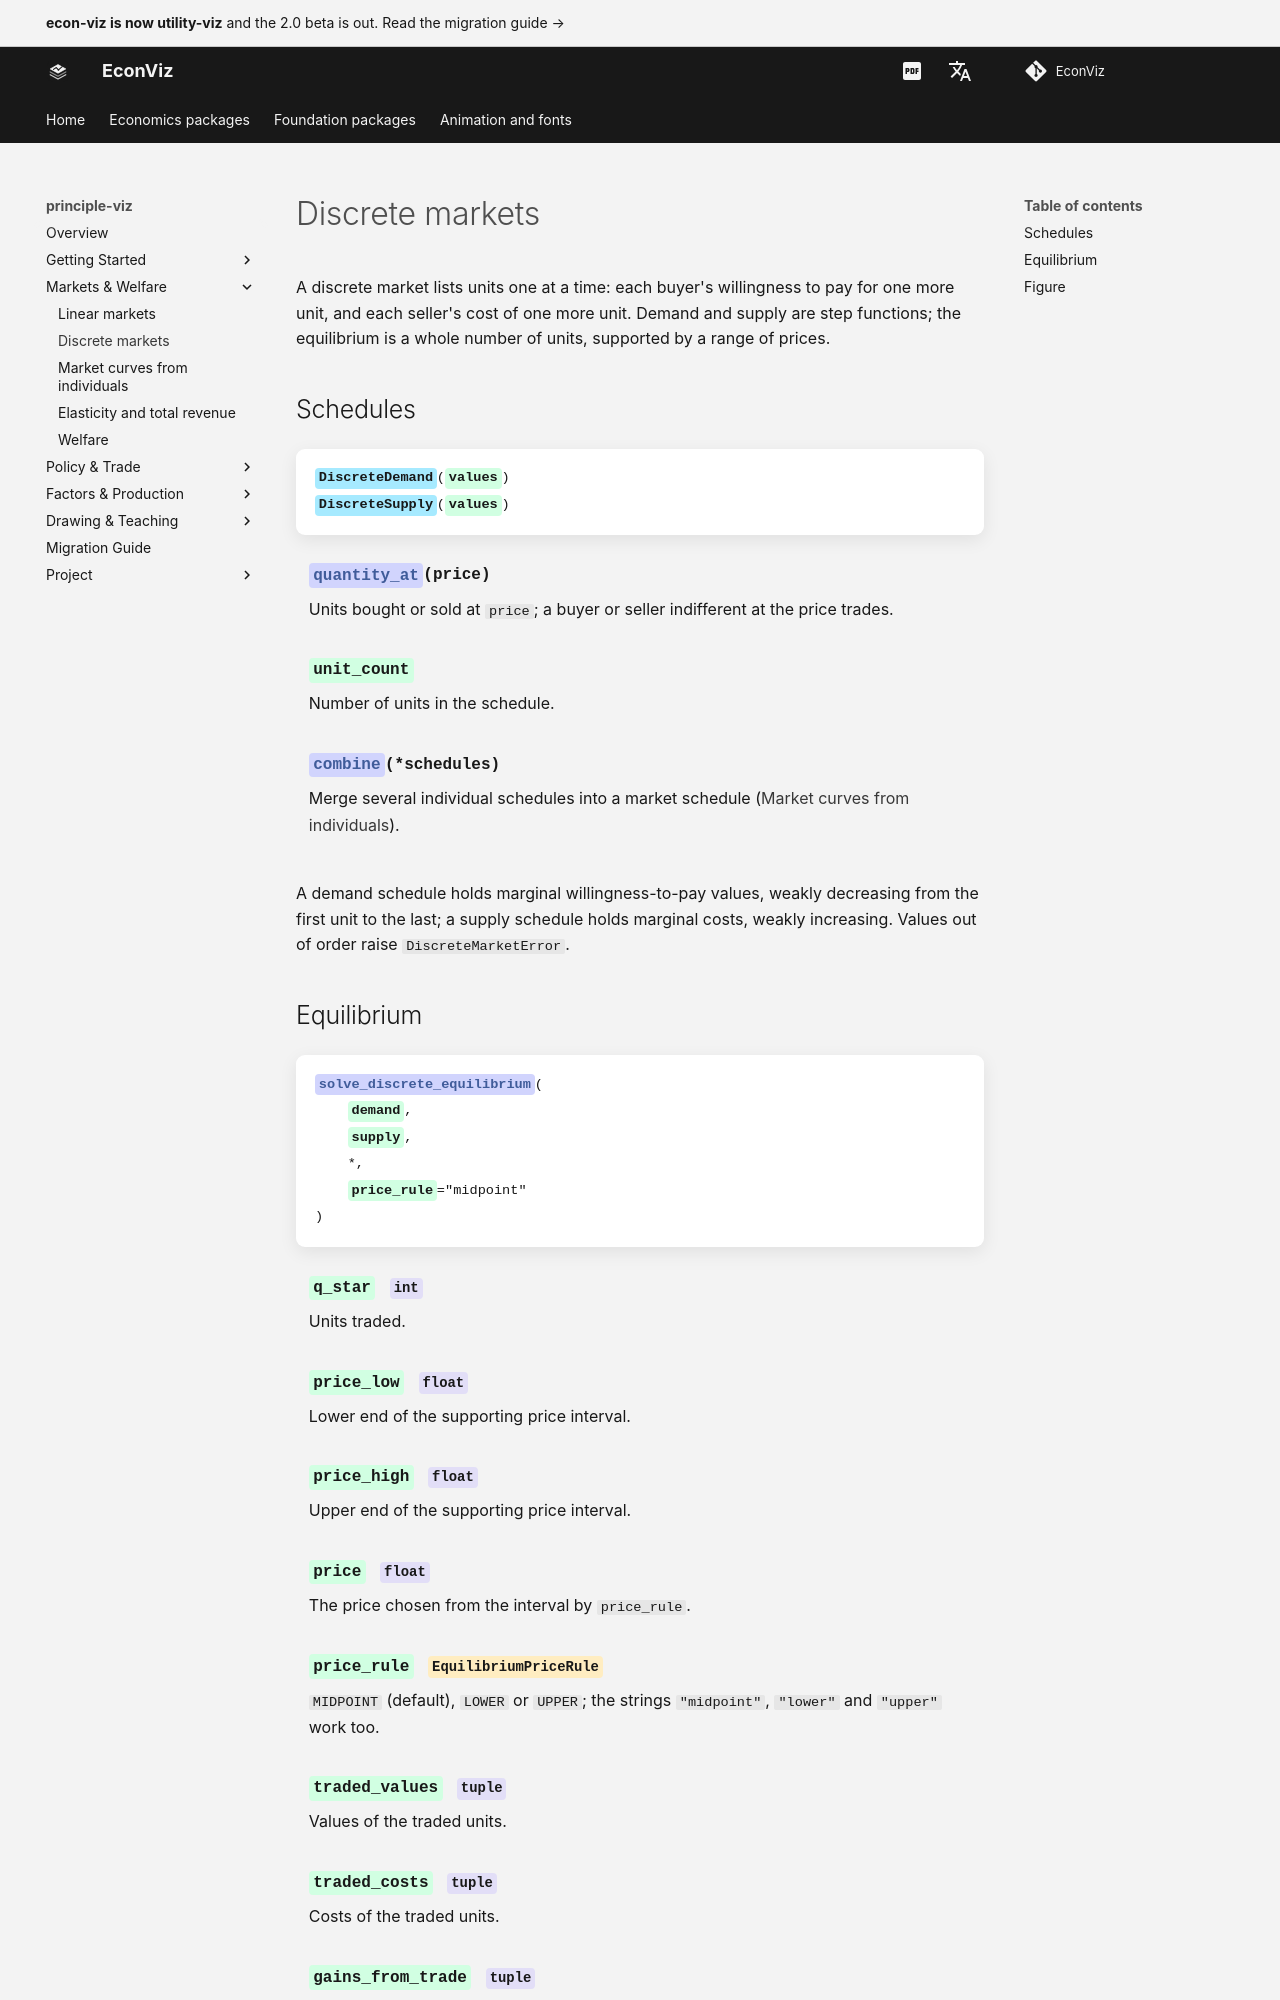

repository: EconViz/econ-viz-docs · page: principle-viz/guides/discrete/index.html · generator: mkdocs

---
seo_title: "Discrete markets"
---

# Discrete markets

<span id="sec-discrete"></span>

A discrete market lists units one at a time: each buyer's willingness to pay
for one more unit, and each seller's cost of one more unit. Demand and
supply are step functions; the equilibrium is a whole number of units,
supported by a range of prices.

## Schedules

<!-- api: agora.principle_viz.guides_discrete_1 -->

A demand schedule holds marginal willingness-to-pay values, weakly
decreasing from the first unit to the last; a supply schedule holds
marginal costs, weakly increasing. Values out of order raise
`DiscreteMarketError`.
